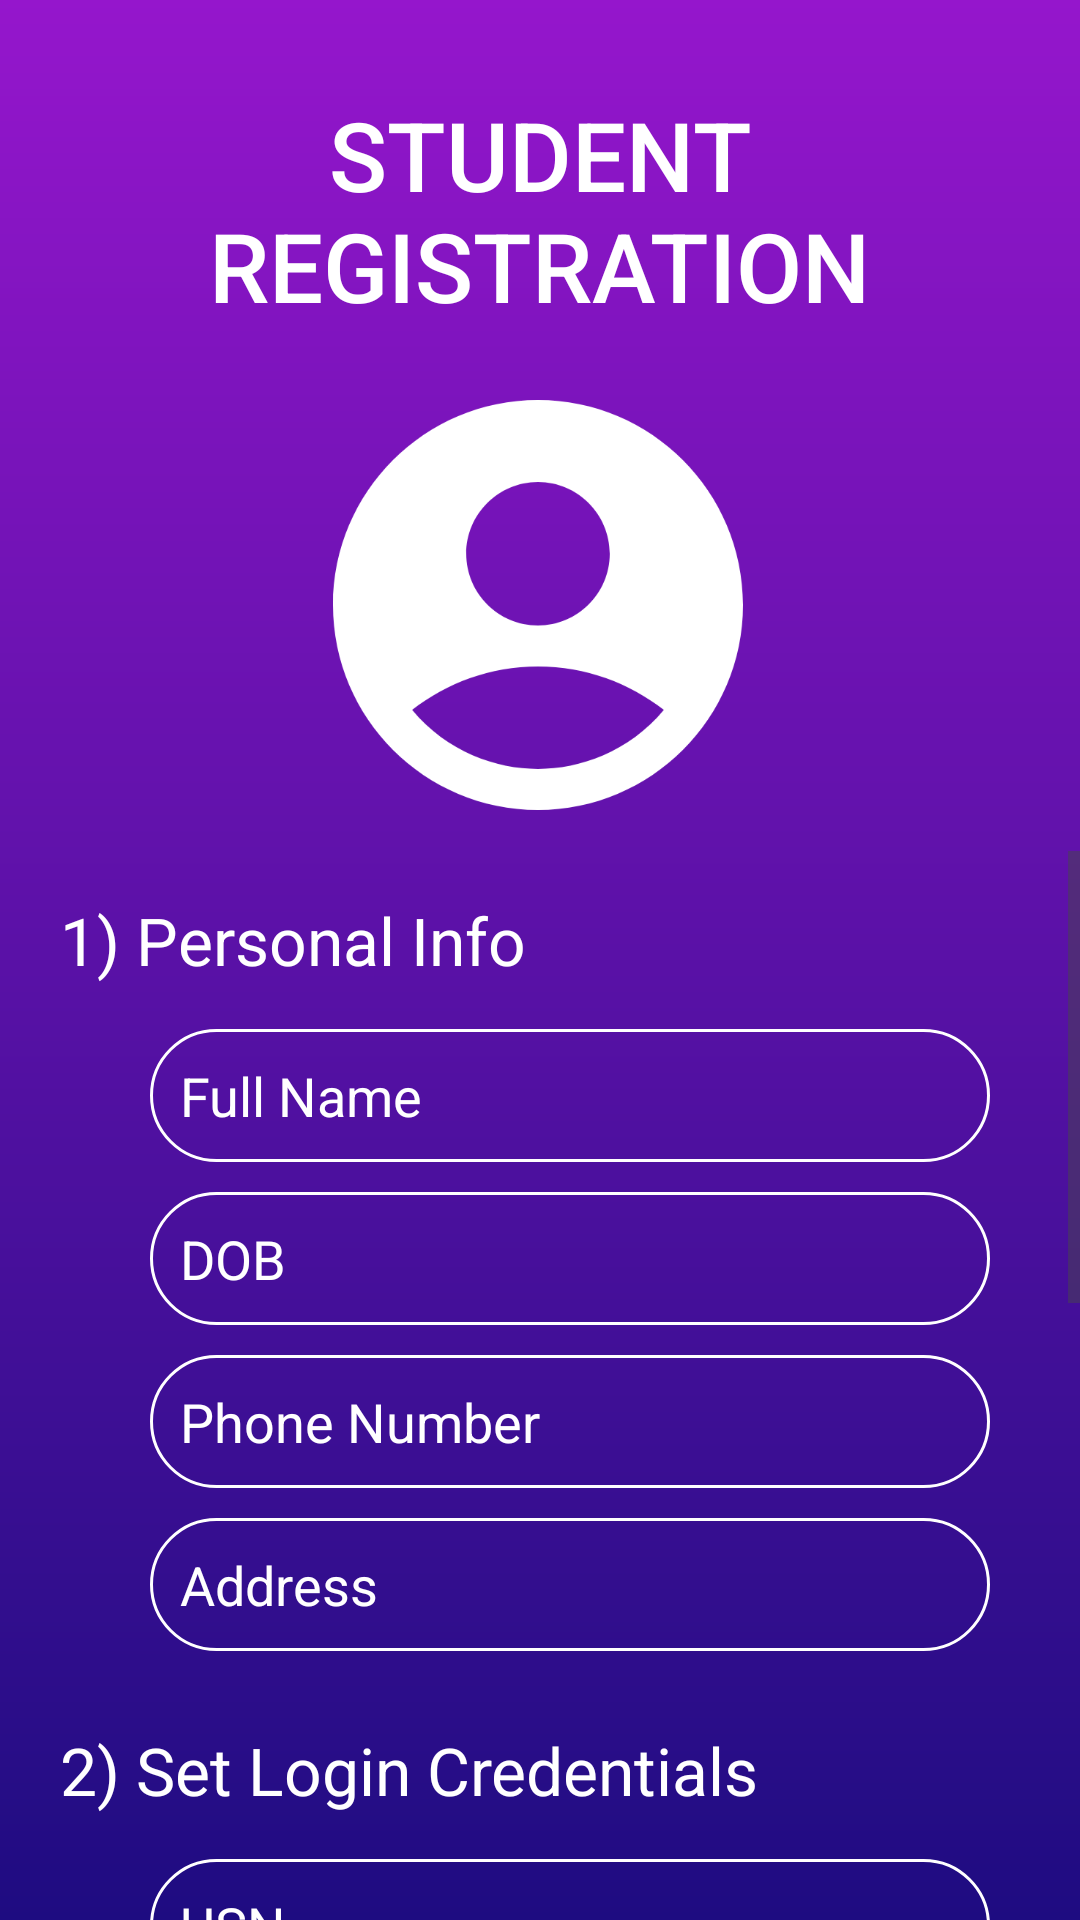

Layout XML and referenced resources for this Android screen:
<!-- AndroidManifest.xml: application theme Theme.SJC_Demo -->
<!-- res/layout/activity_student_access_register.xml -->
<?xml version="1.0" encoding="utf-8"?>
<androidx.constraintlayout.widget.ConstraintLayout xmlns:android="http://schemas.android.com/apk/res/android"
    xmlns:app="http://schemas.android.com/apk/res-auto"
    xmlns:tools="http://schemas.android.com/tools"
    android:id="@+id/main"
    android:layout_width="match_parent"
    android:layout_height="match_parent"
    android:background="@drawable/mp_background"
    tools:context=".StudentAccessRegister">

    <ImageView
        android:id="@+id/imageView"
        android:layout_width="176dp"
        android:layout_height="164dp"
        android:layout_marginTop="110dp"
        android:layout_marginBottom="15dp"
        app:layout_constraintBottom_toBottomOf="parent"
        app:layout_constraintEnd_toEndOf="parent"
        app:layout_constraintHorizontal_bias="0.497"
        app:layout_constraintStart_toStartOf="parent"
        app:layout_constraintTop_toTopOf="parent"
        app:layout_constraintVertical_bias="0.028"
        app:srcCompat="@drawable/baseline_account_circle_24" />

    <TextView
        android:id="@+id/textView"
        android:layout_width="wrap_content"
        android:layout_height="wrap_content"
        android:layout_marginTop="30dp"
        android:fontFamily="sans-serif-medium"
        android:text="STUDENT"
        android:textColor="#FFFFFF"
        android:textColorLink="#FEFEFE"
        android:textSize="32sp"
        app:layout_constraintBottom_toBottomOf="parent"
        app:layout_constraintEnd_toEndOf="parent"
        app:layout_constraintStart_toStartOf="parent"
        app:layout_constraintTop_toTopOf="parent"
        app:layout_constraintVertical_bias="0.0" />

    <TextView
        android:id="@+id/textView"
        android:layout_width="wrap_content"
        android:layout_height="wrap_content"
        android:layout_marginTop="30dp"
        android:fontFamily="sans-serif-medium"
        android:text="REGISTRATION"
        android:textColor="#FFFFFF"
        android:textColorLink="#FEFEFE"
        android:textSize="32sp"
        app:layout_constraintBottom_toBottomOf="parent"
        app:layout_constraintEnd_toEndOf="parent"
        app:layout_constraintStart_toStartOf="parent"
        app:layout_constraintTop_toTopOf="parent"
        app:layout_constraintVertical_bias="0.065" />

    <ImageView
        android:id="@+id/imageView3"
        android:layout_width="26dp"
        android:layout_height="27dp"
        android:layout_marginTop="7dp"
        android:layout_marginEnd="7dp"
        app:layout_constraintEnd_toEndOf="parent"
        app:layout_constraintTop_toTopOf="parent"
        app:srcCompat="@drawable/baseline_directions_bus_white" />

    <ScrollView
        android:layout_width="0dp"
        android:layout_height="0dp"
        android:layout_marginStart="20dp"
        android:foregroundGravity="center"
        app:layout_constraintBottom_toBottomOf="parent"
        app:layout_constraintEnd_toEndOf="parent"
        app:layout_constraintStart_toStartOf="parent"
        app:layout_constraintTop_toBottomOf="@+id/imageView">

        <LinearLayout
            android:layout_width="match_parent"
            android:layout_height="wrap_content"
            android:layout_marginLeft="0dp"
            android:layout_marginRight="0dp"
            android:orientation="vertical">

            <TextView
                android:id="@+id/textView3"
                android:layout_width="match_parent"
                android:layout_height="wrap_content"
                android:layout_marginTop="15dp"
                android:layout_marginBottom="15dp"
                android:text="1) Personal Info"
                android:textColor="#FFFFFF"
                android:textSize="22sp" />

            <LinearLayout
                android:layout_width="match_parent"
                android:layout_height="match_parent"
                android:layout_marginLeft="30dp"
                android:layout_marginRight="30dp"
                android:orientation="vertical">

                <EditText
                    android:id="@+id/r_name"
                    android:layout_width="match_parent"
                    android:layout_height="wrap_content"
                    android:layout_marginBottom="10dp"
                    android:background="@drawable/round_corner"
                    android:ems="10"
                    android:hint="Full Name"
                    android:inputType="text"
                    android:padding="10dp"
                    android:textColor="#FFFFFF"
                    android:textColorHint="#FFFFFF" />

                <EditText
                    android:id="@+id/r_date"
                    android:layout_width="match_parent"
                    android:layout_height="wrap_content"
                    android:layout_marginBottom="10dp"
                    android:background="@drawable/round_corner"
                    android:ems="10"
                    android:hint="DOB"
                    android:inputType="date"
                    android:padding="10dp"
                    android:textColor="#FFFFFF"
                    android:textColorHint="#FFFFFF" />

                <EditText
                    android:id="@+id/r_phone"
                    android:layout_width="match_parent"
                    android:layout_height="wrap_content"
                    android:layout_marginBottom="10dp"
                    android:background="@drawable/round_corner"
                    android:ems="10"
                    android:hint="Phone Number"
                    android:inputType="phone"
                    android:padding="10dp"
                    android:textColor="#FFFFFF"
                    android:textColorHint="#FFFFFF" />

                <EditText
                    android:id="@+id/r_address"
                    android:layout_width="match_parent"
                    android:layout_height="wrap_content"
                    android:background="@drawable/round_corner"
                    android:ems="10"
                    android:hint="Address"
                    android:inputType="textPostalAddress"
                    android:padding="10dp"
                    android:textColor="#FFFFFF"
                    android:textColorHint="#FFFFFF" />
            </LinearLayout>

            <TextView
                android:id="@+id/textView5"
                android:layout_width="match_parent"
                android:layout_height="wrap_content"
                android:layout_marginTop="25dp"
                android:layout_marginBottom="15dp"
                android:text="2) Set Login Credentials"
                android:textColor="#FFFFFF"
                android:textSize="22sp" />

            <LinearLayout
                android:layout_width="match_parent"
                android:layout_height="match_parent"
                android:layout_marginLeft="30dp"
                android:layout_marginRight="30dp"
                android:orientation="vertical">

                <EditText
                    android:id="@+id/r_usn"
                    android:layout_width="match_parent"
                    android:layout_height="wrap_content"
                    android:layout_marginBottom="10dp"
                    android:background="@drawable/round_corner"
                    android:ems="10"
                    android:hint="USN"
                    android:inputType="text"
                    android:padding="10dp"
                    android:textColor="#FFFFFF"
                    android:textColorHint="#FFFFFF" />

                <EditText
                    android:id="@+id/r_pass"
                    android:layout_width="match_parent"
                    android:layout_height="wrap_content"
                    android:background="@drawable/round_corner"
                    android:ems="10"
                    android:hint="Password"
                    android:inputType="textPassword"
                    android:padding="10dp"
                    android:textColor="#FFFFFF"
                    android:textColorHint="#FFFFFF" />
            </LinearLayout>

            <TextView
                android:id="@+id/textView6"
                android:layout_width="match_parent"
                android:layout_height="wrap_content"
                android:layout_marginTop="25dp"
                android:layout_marginBottom="15dp"
                android:text="3) Fee Details"
                android:textColor="#FFFFFF"
                android:textSize="22sp" />

            <LinearLayout
                android:layout_width="match_parent"
                android:layout_height="match_parent"
                android:layout_marginLeft="30dp"
                android:layout_marginRight="30dp"
                android:orientation="vertical">

                <EditText
                    android:id="@+id/r_fee"
                    android:layout_width="match_parent"
                    android:layout_height="wrap_content"
                    android:background="@drawable/round_corner"
                    android:ems="10"
                    android:hint="Fee Receipt"
                    android:inputType="text"
                    android:padding="10dp"
                    android:textColor="#FFFFFF"
                    android:textColorHint="#FFFFFF" />
            </LinearLayout>

            <TextView
                android:id="@+id/textView7"
                android:layout_width="match_parent"
                android:layout_height="wrap_content"
                android:layout_marginTop="25dp"
                android:text="4) Select The Bus Route"
                android:textColor="#FFFFFF"
                android:textSize="22sp" />

            <com.google.android.material.textfield.TextInputLayout
                style="@style/Widget.MaterialComponents.TextInputLayout.OutlinedBox.ExposedDropdownMenu"
                android:layout_width="356dp"
                android:layout_height="wrap_content"
                android:layout_margin="16dp"
                android:hint="@string/Select_route"
                android:textColorHint="@color/white"
                app:boxBackgroundMode="outline"
                app:boxStrokeColor="@color/white"
                app:cursorColor="@color/white"
                app:hintTextColor="#FFFFFF"
                app:startIconTint="@color/white"
                app:suffixTextColor="@color/white">

                <AutoCompleteTextView
                    android:id="@+id/auto_complete_textview"
                    android:layout_width="300dp"
                    android:layout_height="wrap_content"
                    android:layout_marginLeft="10dp"
                    android:layout_marginBottom="40dp"
                    android:hint="Select Route"
                    android:inputType="none"
                    android:textColor="#FFFFFF"
                    android:textColorHint="#FFFFFF"
                    app:dropDownBackgroundTint="#FFFFFF" />
            </com.google.android.material.textfield.TextInputLayout>

            <Button
                android:id="@+id/final_regis_Btn"
                android:layout_width="match_parent"
                android:layout_height="wrap_content"
                android:layout_gravity="center"
                android:layout_marginLeft="15dp"
                android:layout_marginRight="25dp"
                android:layout_marginBottom="50dp"
                android:backgroundTint="#FFFFFF"
                android:padding="15dp"
                android:text="Register"
                android:textColor="#5A11A6"
                android:textSize="20sp" />

        </LinearLayout>
    </ScrollView>

</androidx.constraintlayout.widget.ConstraintLayout>
<!-- resources referenced by this layout -->
<resources>
  <!-- drawable baseline_account_circle_24 (drawable) -->
  <vector xmlns:android="http://schemas.android.com/apk/res/android" android:height="24dp" android:tint="#FFFFFF" android:viewportHeight="24" android:viewportWidth="24" android:width="24dp">
        
      <path android:fillColor="@android:color/white" android:pathData="M12,2C6.48,2 2,6.48 2,12s4.48,10 10,10s10,-4.48 10,-10S17.52,2 12,2zM12,6c1.93,0 3.5,1.57 3.5,3.5S13.93,13 12,13s-3.5,-1.57 -3.5,-3.5S10.07,6 12,6zM12,20c-2.03,0 -4.43,-0.82 -6.14,-2.88C7.55,15.8 9.68,15 12,15s4.45,0.8 6.14,2.12C16.43,19.18 14.03,20 12,20z"/>
  
  </vector>
  <!-- drawable mp_background (drawable) -->
  <?xml version="1.0" encoding="utf-8"?>
  <shape xmlns:android="http://schemas.android.com/apk/res/android">
  
      <gradient android:type="linear" android:angle="100" android:startColor="#9516CC" android:endColor="#1E0C81"/>
  
  </shape>
  <!-- drawable round_corner (drawable) -->
  <?xml version="1.0" encoding="utf-8"?>
  <shape xmlns:android="http://schemas.android.com/apk/res/android" android:shape="rectangle">
      <corners android:radius="24dp"/>
      <stroke android:width="1dip" android:color="#fff"/>
  
  </shape>
  <string name="Select_route">Select Route</string>
  <style name="Theme.SJC_Demo" parent="Base.Theme.SJC_Demo" />
  <style name="Base.Theme.SJC_Demo" parent="Theme.Material3.DayNight.NoActionBar">
          
          
      </style>
  <!-- not gathered from this repository: default colours our renderer supplied (Android Studio template values) -->
  <color name="white">#FFFFFFFF</color>
</resources>
